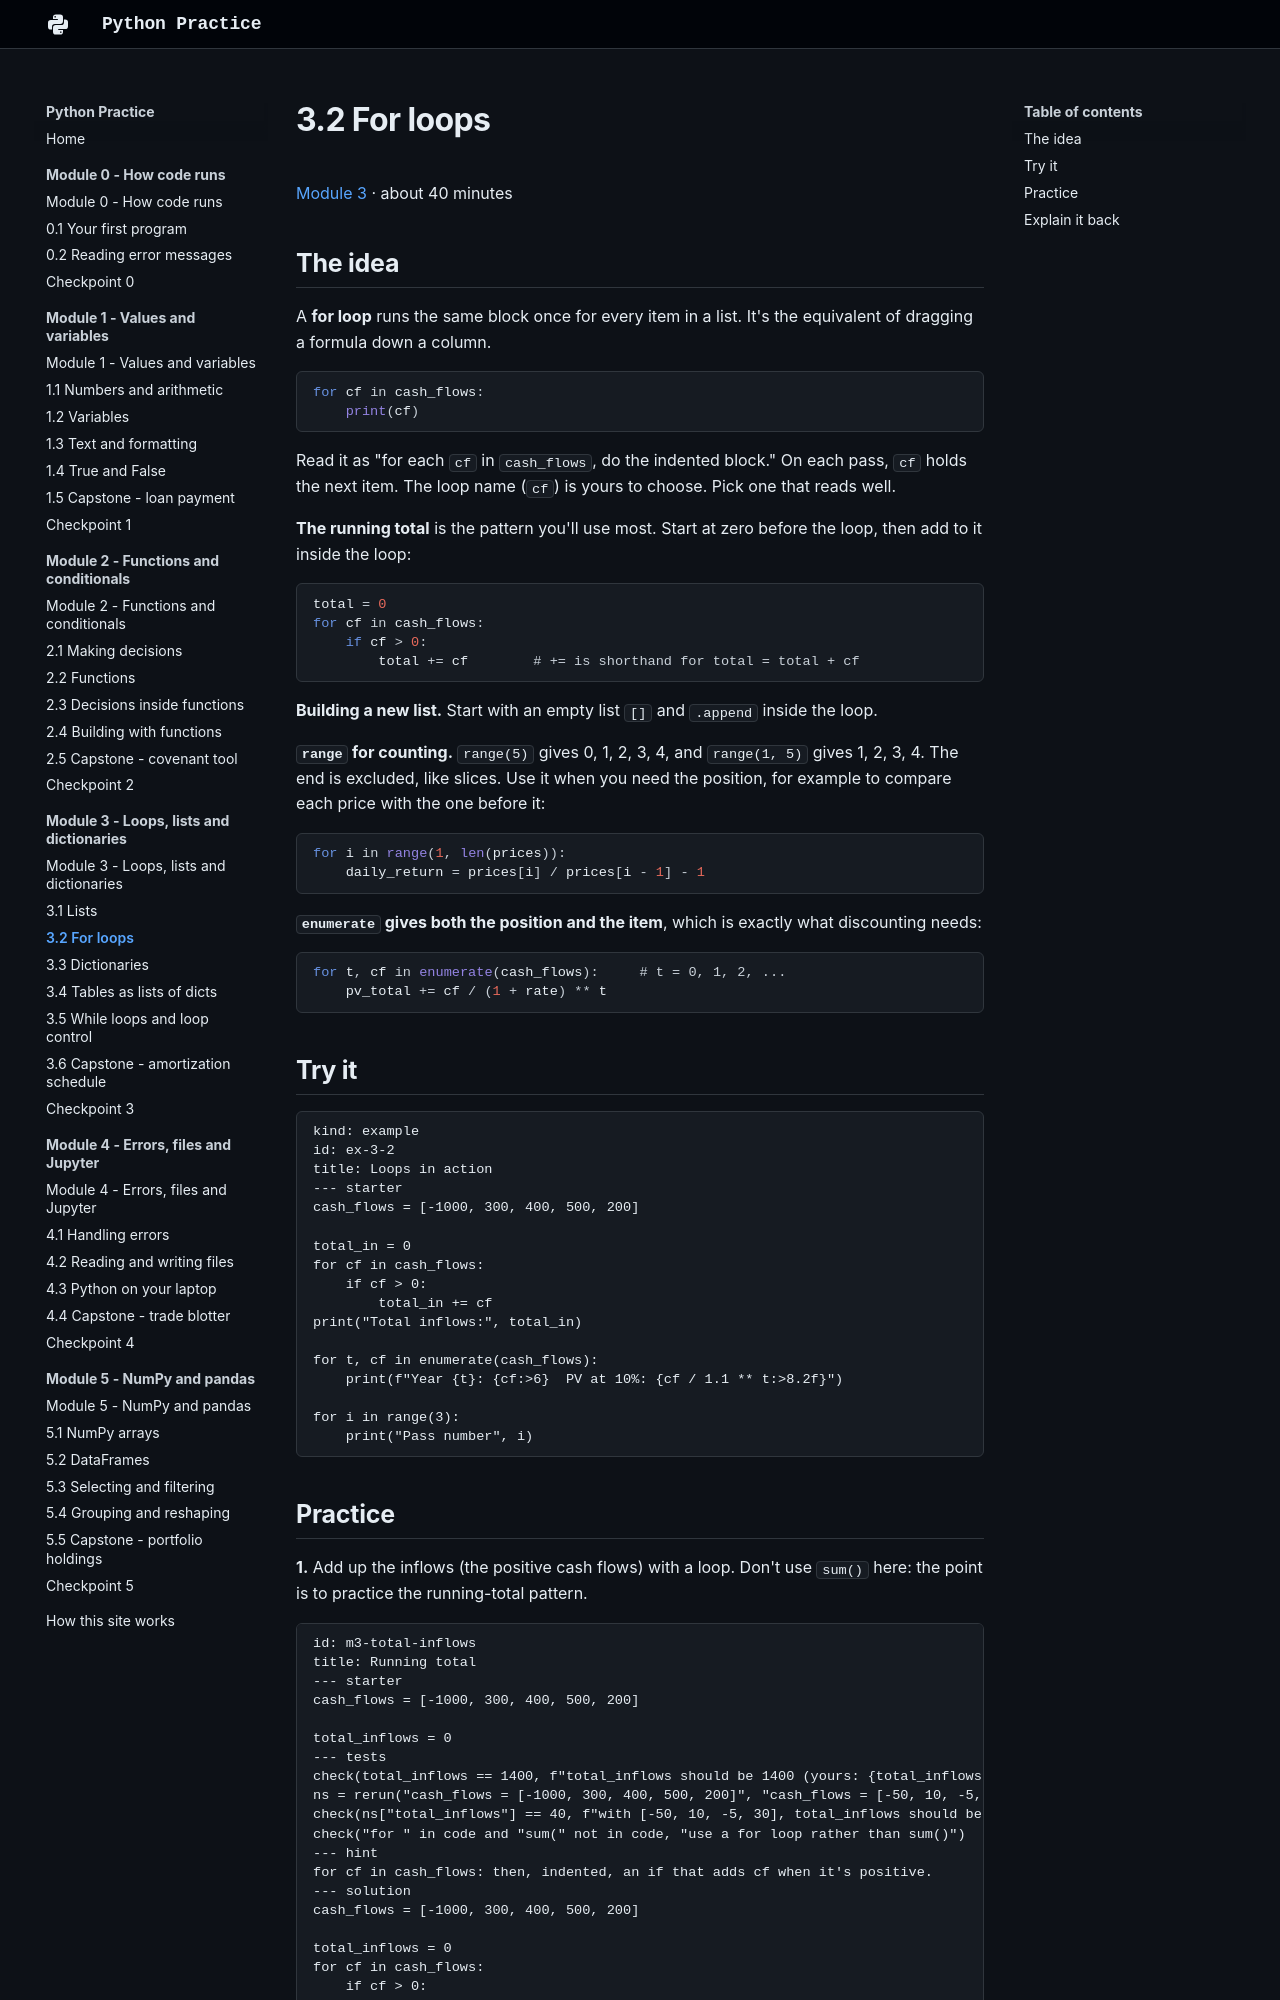

repository: w-ducdoan/python-practice · page: module-3/3-2-for-loops/index.html · generator: mkdocs

---
type: lesson
workstation: Academia HQ
last_updated: 2026-10-24
---

# 3.2 For loops

[Module 3](index.md) · about 40 minutes

## The idea

A **for loop** runs the same block once for every item in a list. It's the equivalent of dragging a formula down a column.

```python
for cf in cash_flows:
    print(cf)
```

Read it as "for each `cf` in `cash_flows`, do the indented block." On each pass, `cf` holds the next item. The loop name (`cf`) is yours to choose. Pick one that reads well.

**The running total** is the pattern you'll use most. Start at zero before the loop, then add to it inside the loop:

```python
total = 0
for cf in cash_flows:
    if cf > 0:
        total += cf        # += is shorthand for total = total + cf
```

**Building a new list.** Start with an empty list `[]` and `.append` inside the loop.

**`range` for counting.** `range(5)` gives 0, 1, 2, 3, 4, and `range(1, 5)` gives 1, 2, 3, 4. The end is excluded, like slices. Use it when you need the position, for example to compare each price with the one before it:

```python
for i in range(1, len(prices)):
    daily_return = prices[i] / prices[i - 1] - 1
```

**`enumerate` gives both the position and the item**, which is exactly what discounting needs:

```python
for t, cf in enumerate(cash_flows):     # t = 0, 1, 2, ...
    pv_total += cf / (1 + rate) ** t
```

## Try it

```exercise
kind: example
id: ex-3-2
title: Loops in action
--- starter
cash_flows = [-1000, 300, 400, 500, 200]

total_in = 0
for cf in cash_flows:
    if cf > 0:
        total_in += cf
print("Total inflows:", total_in)

for t, cf in enumerate(cash_flows):
    print(f"Year {t}: {cf:>6}  PV at 10%: {cf / 1.1 ** t:>8.2f}")

for i in range(3):
    print("Pass number", i)
```
